Dataset: fissura_dataset_augmented (GitHub, Inteli-College/2025-1B-T12-EC06-G01). Classes: fissura retracao, fissura termica.

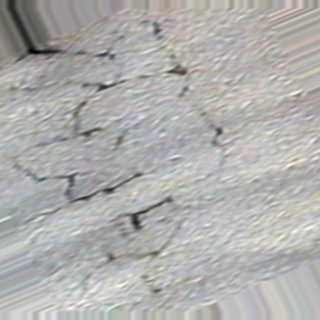
Label: fissura retracao

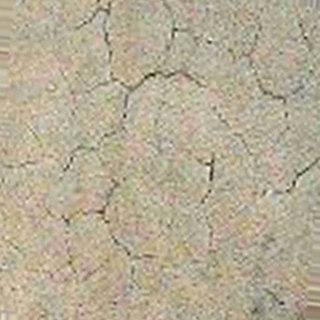
Label: fissura retracao

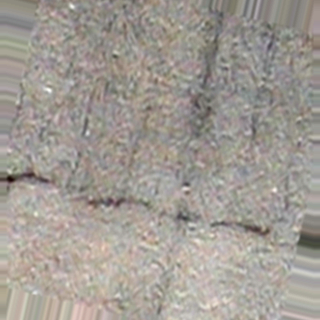
Label: fissura termica

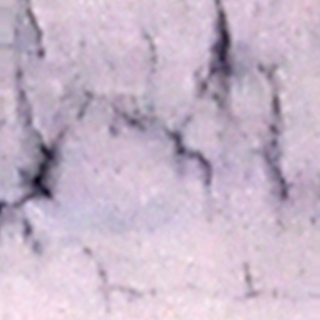
Label: fissura retracao

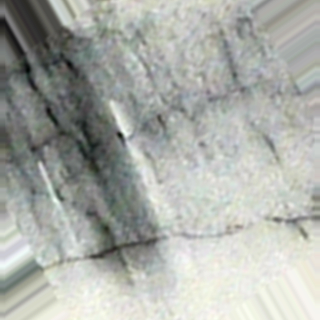
Label: fissura termica

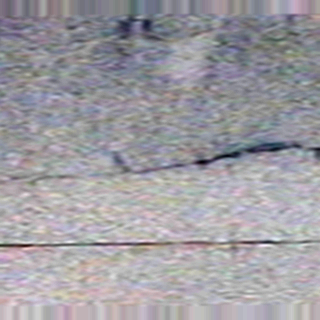
Label: fissura termica
